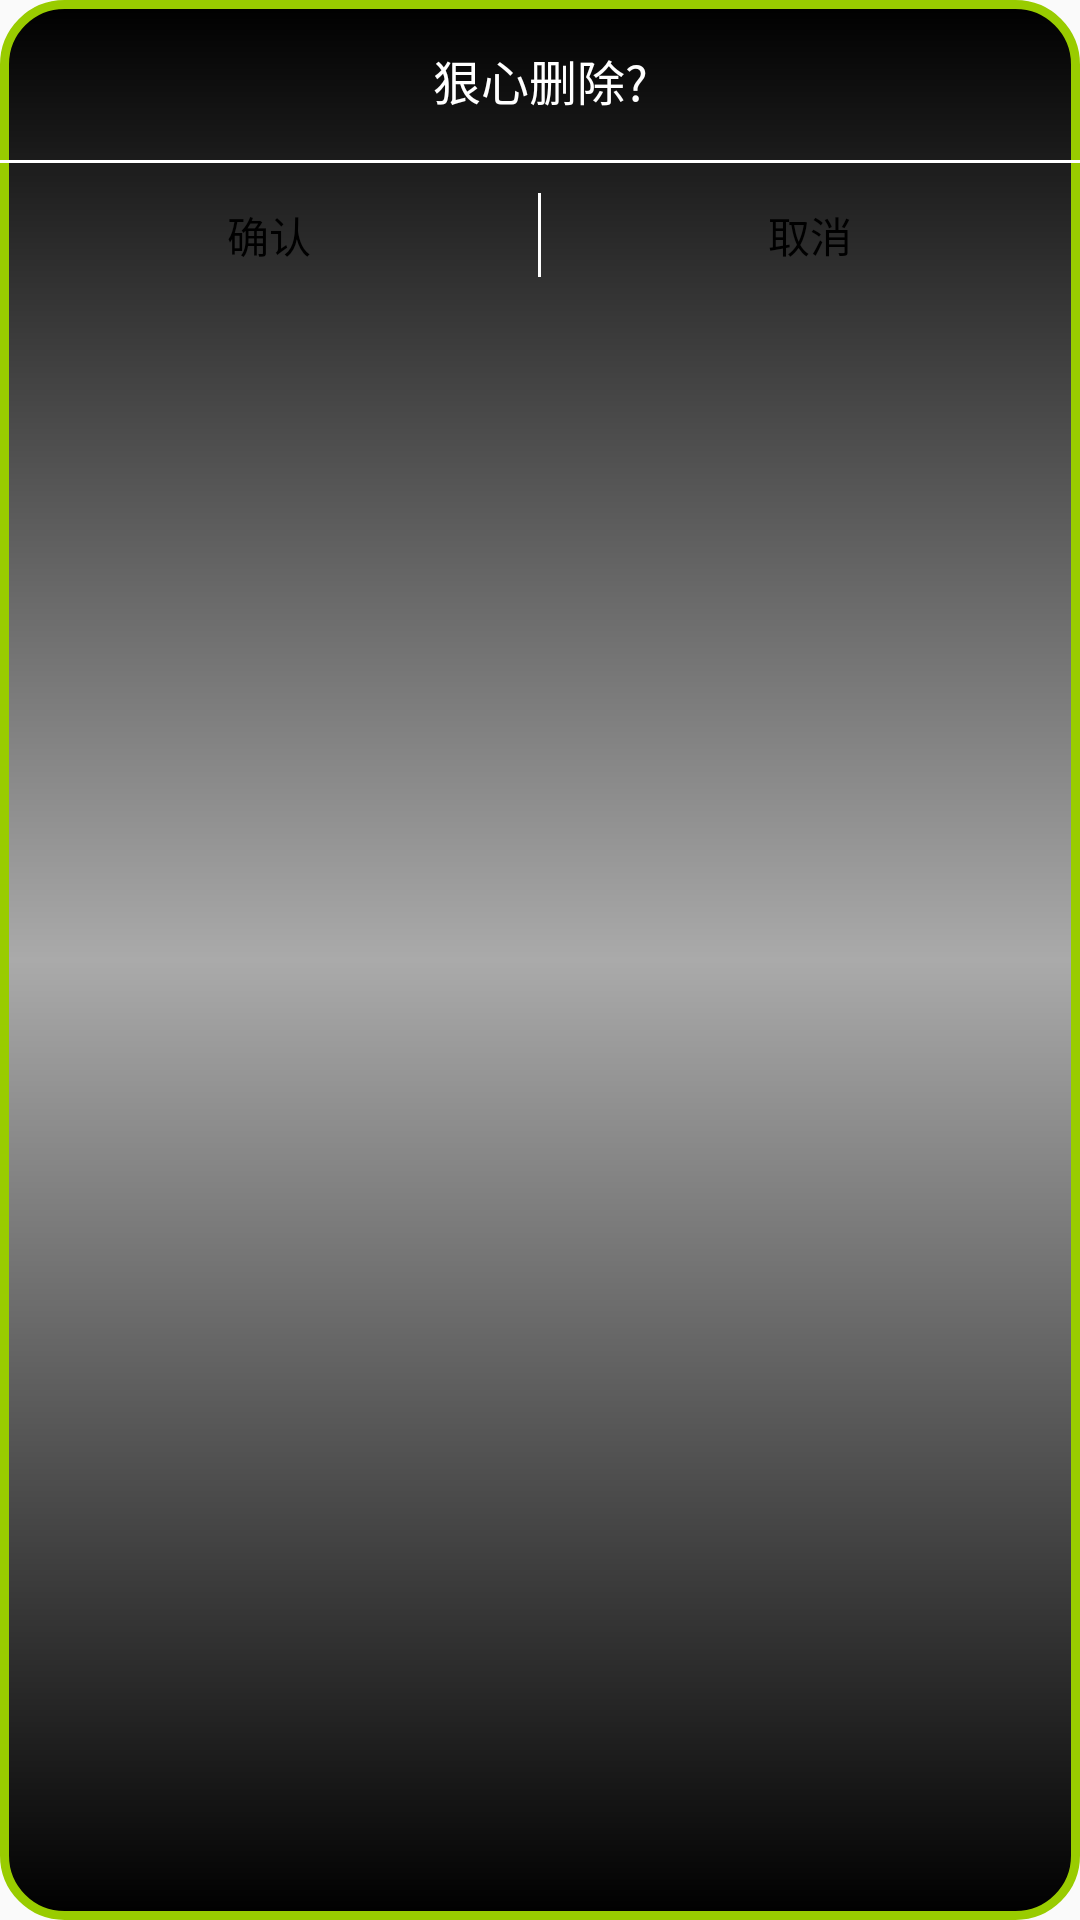

Here is an Android app screen rendered from its layout file. Give the layout XML and the strings, colors and styles it references.
<!-- AndroidManifest.xml: application theme AppTheme -->
<!-- res/layout/dialog_alert_default.xml -->
<?xml version="1.0" encoding="utf-8"?>
<LinearLayout
    xmlns:android="http://schemas.android.com/apk/res/android"
    android:layout_width="match_parent"
    android:layout_height="match_parent"
    android:background="@drawable/dialog_alert_shape"
    android:orientation="vertical">

    <TextView
        android:id="@+id/Dialog_Alert_contentTV"
        android:layout_width="match_parent"
        android:layout_height="wrap_content"
        android:gravity="center"
        android:padding="15dp"
        android:text="狠心删除?"
        android:textColor="@android:color/white"
        android:textSize="16sp"/>
    <View
        android:layout_width="match_parent"
        android:layout_height="1dp"
        android:background="@android:color/white"></View>

    <LinearLayout
        android:layout_width="match_parent"
        android:layout_height="wrap_content"
        android:orientation="horizontal">

        <Button
            android:id="@+id/Dialog_Alert_sure"
            android:layout_width="0dp"
            android:layout_height="wrap_content"
            android:layout_weight="1"
            android:background="@null"
            android:text="确认"
            android:textColor="@android:color/black"
            android:textSize="14sp"/>

        <View
            android:layout_width="1dp"
            android:layout_height="match_parent"
            android:layout_marginBottom="10dp"
            android:layout_marginTop="10dp"
            android:background="@android:color/white"></View>

        <Button
            android:id="@+id/Dialog_Alert_cancel"
            android:layout_width="0dp"
            android:layout_height="wrap_content"
            android:layout_weight="1"
            android:background="@null"
            android:text="取消"
            android:textColor="@android:color/black"
            android:textSize="14sp"/>

    </LinearLayout>


</LinearLayout>
<!-- resources referenced by this layout -->
<resources>
  <!-- drawable dialog_alert_shape (drawable) -->
  <?xml version="1.0" encoding="utf-8"?>
  <shape
      xmlns:android="http://schemas.android.com/apk/res/android"
      android:shape="rectangle">
      
      <solid
          android:color="@android:color/white"
          ></solid>
      
      <corners
          android:bottomLeftRadius="20dp"
          android:bottomRightRadius="20dp"
          android:radius="20dp"
          android:topLeftRadius="20dp"
          android:topRightRadius="20dp"></corners>
      
      <gradient
          android:angle="90"
          android:centerColor="@android:color/darker_gray"
          android:endColor="@android:color/black"
          android:startColor="@android:color/black"></gradient>
      
      <stroke
          android:width="3dp"
          android:color="@android:color/holo_green_light"></stroke>
  </shape>
  <style name="AppTheme" parent="Theme.AppCompat.Light.DarkActionBar">
          
          <item name="colorPrimary">
              @color/colorPrimary
          </item>
          <item name="colorPrimaryDark">
              @color/colorPrimaryDark
          </item>
          <item name="colorAccent">
              @color/colorAccent
          </item>
      </style>
  <!-- not gathered from this repository: default colours our renderer supplied (Android Studio template values) -->
  <color name="colorPrimary">#FF6200EE</color>
  <color name="colorPrimaryDark">#FF3700B3</color>
  <color name="colorAccent">#FF03DAC5</color>
</resources>
